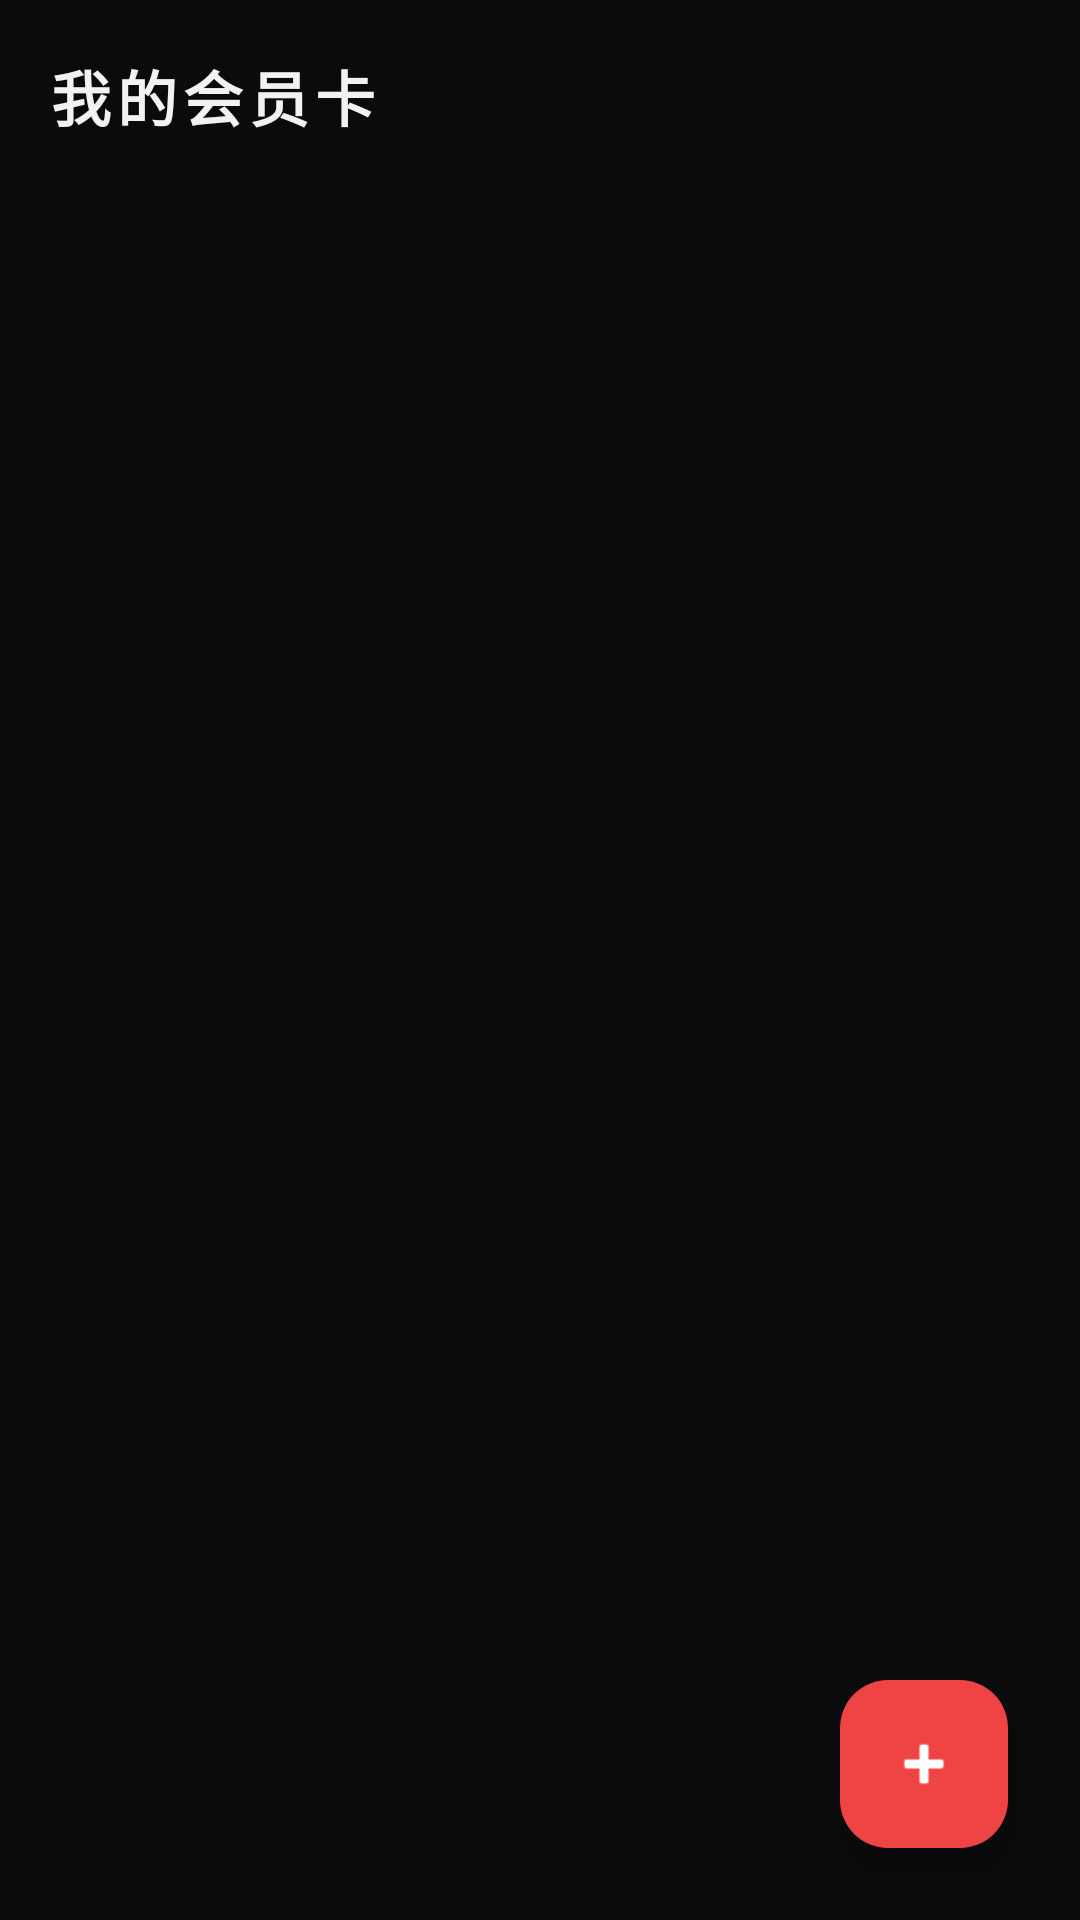

Android layout source for this screen:
<!-- AndroidManifest.xml: application theme Theme.VIPCard -->
<!-- res/layout/activity_main.xml -->
<?xml version="1.0" encoding="utf-8"?>
<androidx.coordinatorlayout.widget.CoordinatorLayout xmlns:android="http://schemas.android.com/apk/res/android"
    xmlns:app="http://schemas.android.com/apk/res-auto"
    xmlns:tools="http://schemas.android.com/tools"
    android:id="@+id/main"
    android:layout_width="match_parent"
    android:layout_height="match_parent"
    android:background="@color/app_background"
    tools:context=".MainActivity">

    <com.google.android.material.appbar.AppBarLayout
        android:layout_width="match_parent"
        android:layout_height="wrap_content"
        android:background="@android:color/transparent"
        app:elevation="0dp">

        <com.google.android.material.appbar.MaterialToolbar
            android:id="@+id/toolbar"
            android:layout_width="match_parent"
            android:layout_height="?attr/actionBarSize"
            android:background="@android:color/transparent"
            app:title="@string/app_name"
            app:titleTextAppearance="@style/TextAppearance.VIPCard.ToolbarTitle" />
    </com.google.android.material.appbar.AppBarLayout>

    <androidx.recyclerview.widget.RecyclerView
        android:id="@+id/recyclerCards"
        android:layout_width="match_parent"
        android:layout_height="match_parent"
        android:clipToPadding="false"
        android:paddingHorizontal="16dp"
        android:paddingTop="4dp"
        android:paddingBottom="96dp"
        app:layout_behavior="@string/appbar_scrolling_view_behavior" />

    <TextView
        android:id="@+id/textEmpty"
        android:layout_width="wrap_content"
        android:layout_height="wrap_content"
        android:layout_gravity="center"
        android:gravity="center"
        android:letterSpacing="0.05"
        android:lineSpacingMultiplier="1.4"
        android:text="@string/empty_hint"
        android:textColor="@color/text_secondary"
        android:textSize="15sp"
        android:visibility="gone" />

    <com.google.android.material.floatingactionbutton.FloatingActionButton
        android:id="@+id/fabAdd"
        android:layout_width="wrap_content"
        android:layout_height="wrap_content"
        android:layout_gravity="bottom|end"
        android:layout_margin="24dp"
        android:contentDescription="@string/add_card"
        app:backgroundTint="@color/accent"
        app:tint="@color/on_accent"
        app:srcCompat="@android:drawable/ic_input_add" />

</androidx.coordinatorlayout.widget.CoordinatorLayout>
<!-- resources referenced by this layout -->
<resources>
  <color name="accent">#FFEF4444</color>
  <color name="app_background">#FF0B0B0D</color>
  <color name="on_accent">#FFFFFFFF</color>
  <color name="text_secondary">#FF8E8E96</color>
  <string name="add_card">添加会员卡</string>
  <string name="app_name">我的会员卡</string>
  <string name="empty_hint">还没有会员卡\n点击右下角 + 添加</string>
  <style name="TextAppearance.VIPCard.ToolbarTitle" parent="TextAppearance.Material3.TitleLarge">
          <item name="android:textColor">@color/text_primary</item>
          <item name="android:textSize">20sp</item>
          <item name="android:textStyle">bold</item>
          <item name="android:letterSpacing">0.1</item>
      </style>
  <style name="Theme.VIPCard" parent="Base.Theme.VIPCard" />
  <color name="text_primary">#FFF2F2F5</color>
  <style name="Base.Theme.VIPCard" parent="Theme.Material3.Dark.NoActionBar">
          <item name="android:windowBackground">@color/app_background</item>
          <item name="android:colorBackground">@color/app_background</item>
          <item name="colorSurface">@color/app_surface</item>
          <item name="colorSurfaceContainerLow">@color/card_background</item>
          <item name="colorSurfaceContainer">@color/card_background</item>
  
          <item name="colorPrimary">@color/accent</item>
          <item name="colorOnPrimary">@color/on_accent</item>
          <item name="colorPrimaryContainer">@color/accent</item>
          <item name="colorOnPrimaryContainer">@color/on_accent</item>
          <item name="colorSecondary">@color/accent</item>
          <item name="colorOnSecondary">@color/on_accent</item>
  
          <item name="colorOnSurface">@color/text_primary</item>
          <item name="colorOnSurfaceVariant">@color/text_secondary</item>
          <item name="colorOutline">@color/outline_subtle</item>
          <item name="colorOutlineVariant">@color/outline_subtle</item>
          <item name="colorError">@color/error_muted</item>
  
          <item name="android:statusBarColor">@android:color/transparent</item>
          <item name="android:navigationBarColor">@android:color/transparent</item>
          <item name="android:windowLightStatusBar">false</item>
          <item name="android:windowLightNavigationBar">false</item>
      </style>
  <color name="app_surface">#FF121216</color>
  <color name="card_background">#FF17171B</color>
  <color name="outline_subtle">#26FFFFFF</color>
  <color name="error_muted">#FFE57373</color>
</resources>
